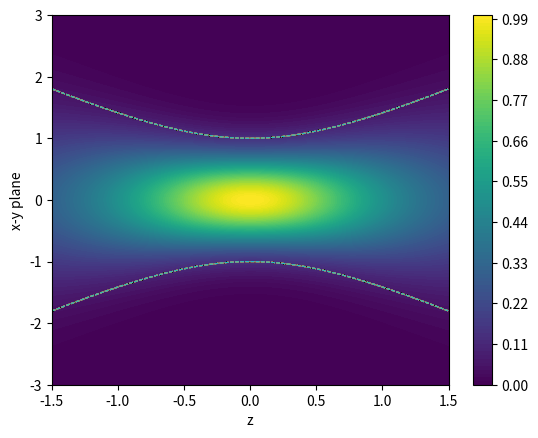

The script that saved this image:
import matplotlib as mpl
mpl.rcParams['figure.dpi'] = 150

import numpy as np
import matplotlib.pyplot as plt

R=lambda x,z: np.exp(-2*x**2/(1+z**2))/(1+z**2)
a1=np.linspace(-1.5,1.5,500)
a2=np.linspace(-3,3,500)
xv,zv=np.meshgrid(a2,a1)
I=R(xv,zv)
plt.contourf(zv,xv,I,levels=100,cmap='viridis')
plt.colorbar()
plt.xlabel("z")
plt.ylabel("x-y plane")

w=lambda z1: np.sqrt(1+z1**2)
plt.plot(zv,w(zv),"--",lw=0.7)
plt.plot(zv,-w(zv),"--",lw=0.7)

plt.show()